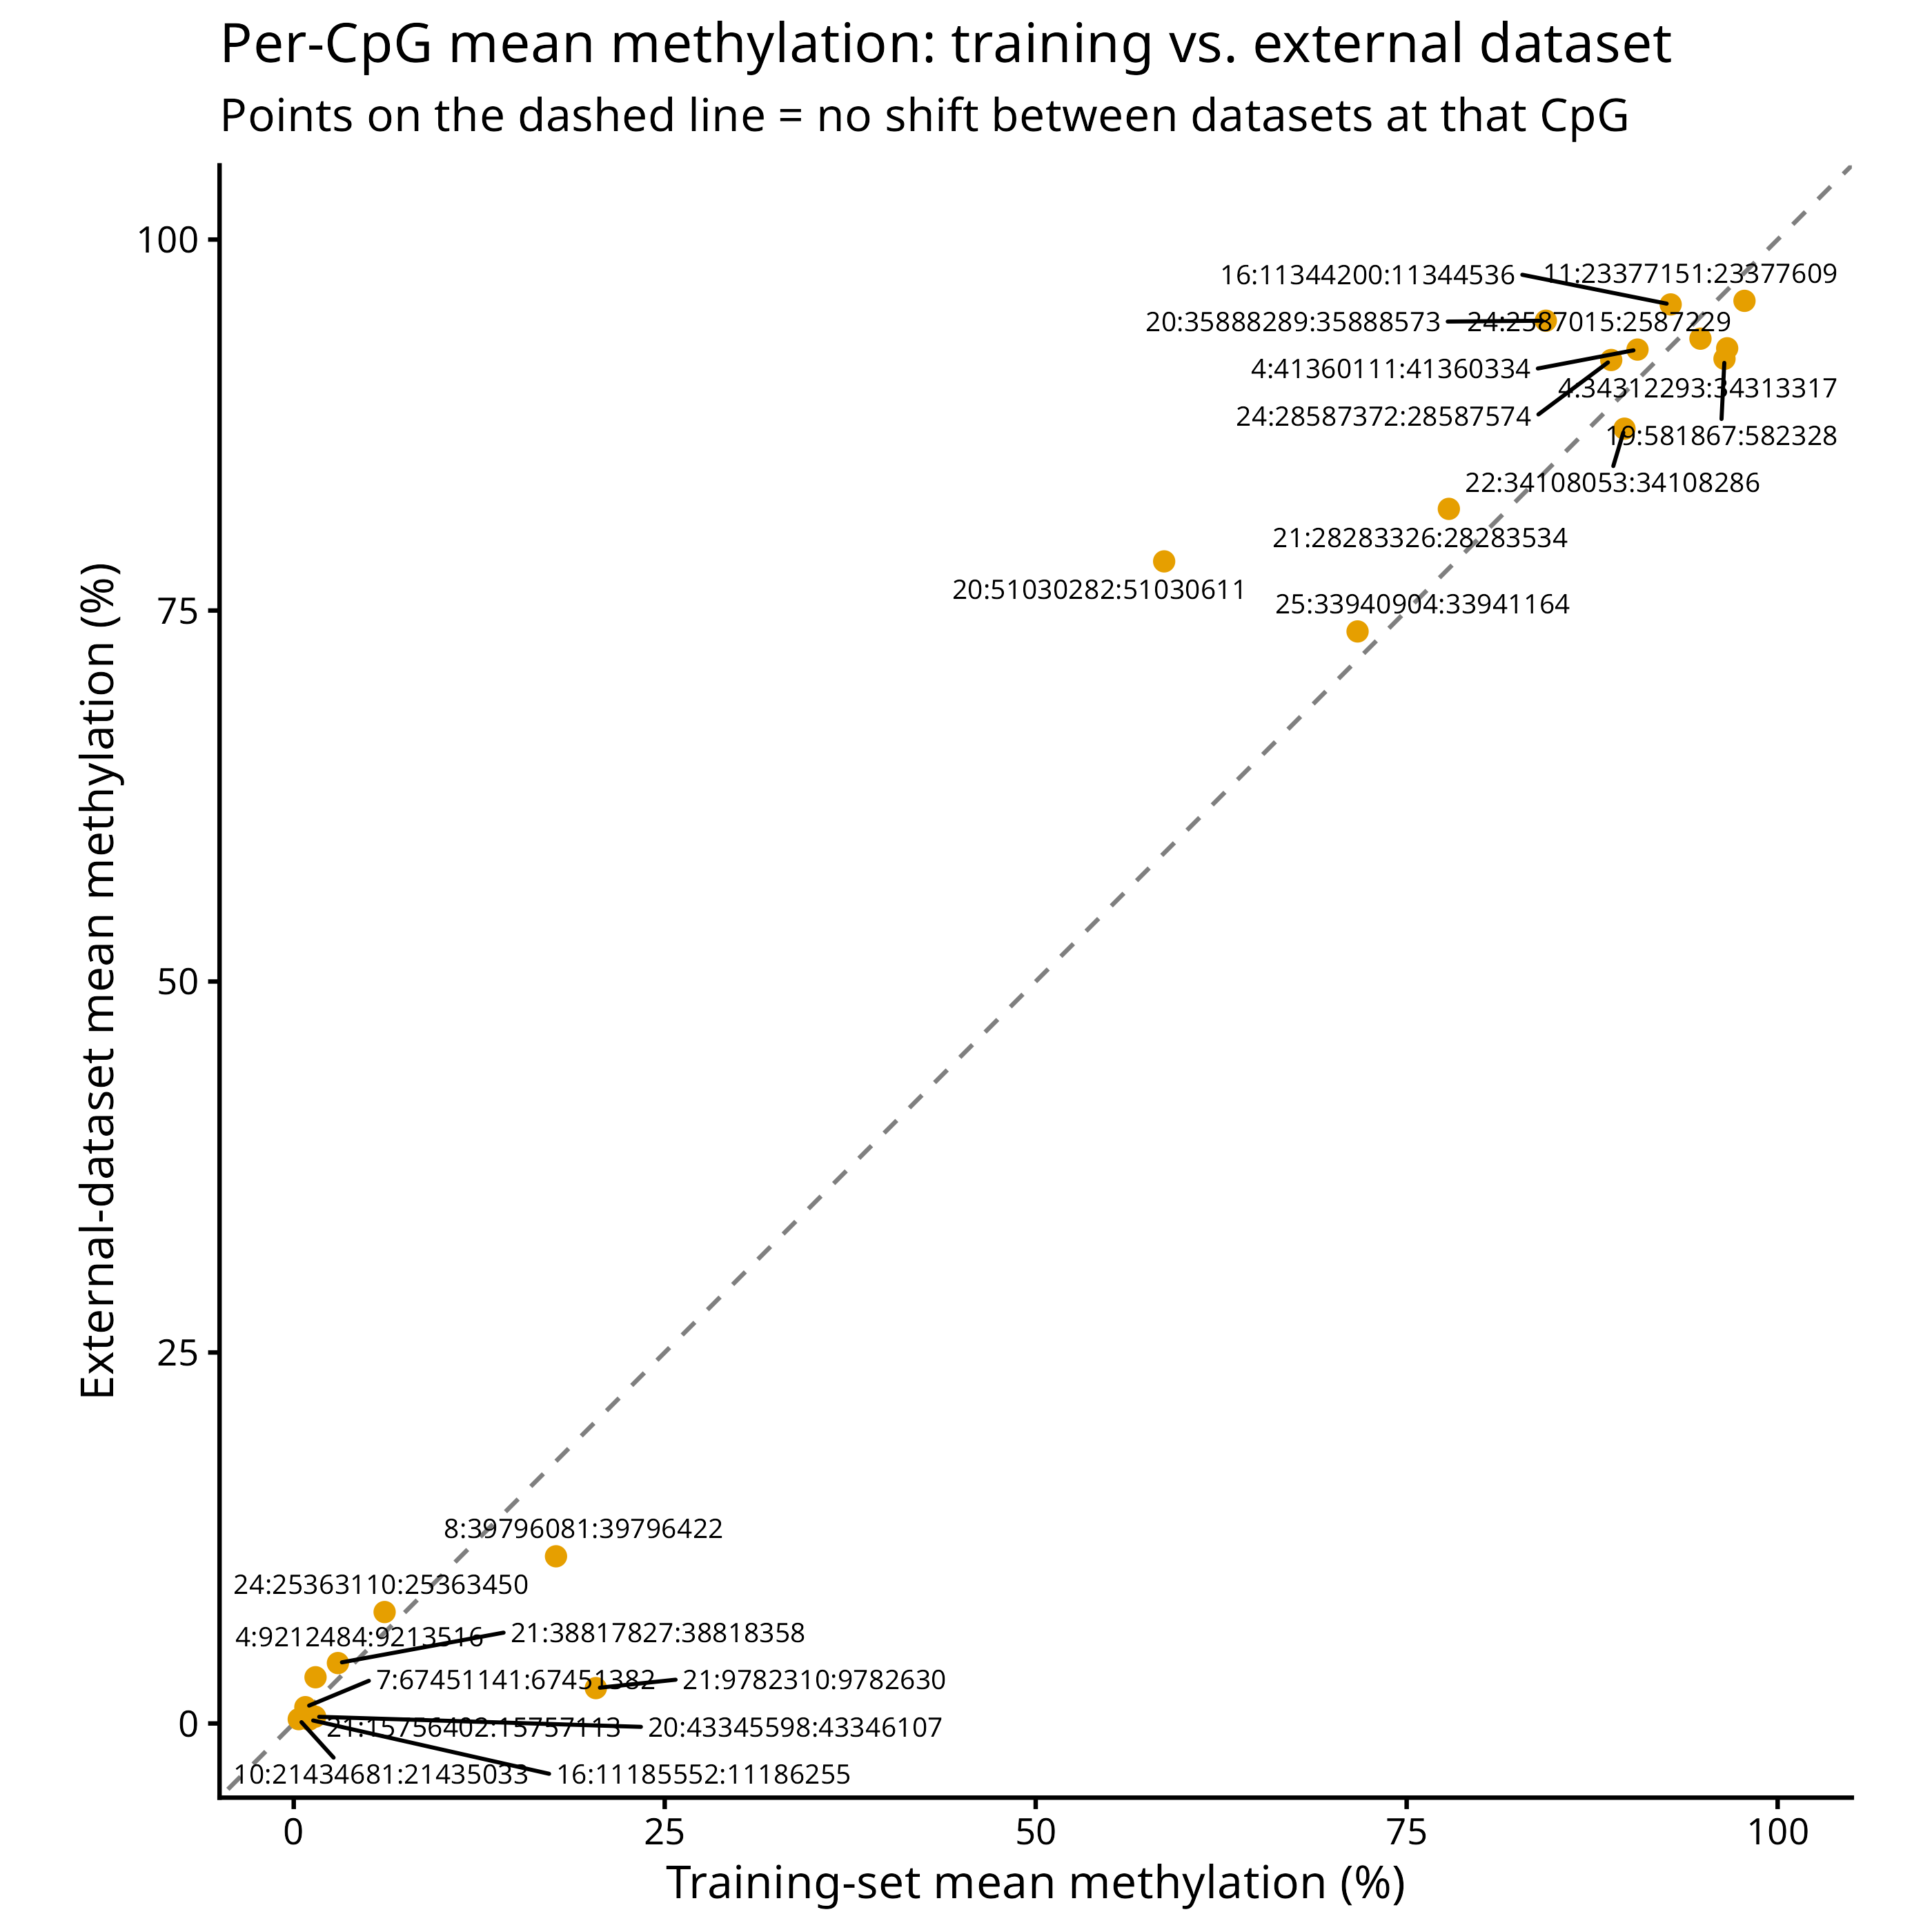

The data file committed next to this chart (first rows):
cpg, train_mean, train_sd, external_mean, external_sd, external_n, mean_shift, train_age_cor, external_age_cor
chr4:9212484:9213516, 1.469, 0.9785, 3.113, 3.836, 96, 1.645, -0.58, -0.02884
chr4:34312293:34313317, 96.6, 1.837, 92.67, 15.9, 24, -3.926, -0.5626, 0.3763
chr4:41360111:41360334, 90.56, 9.141, 92.59, 12.14, 45, 2.03, 0.9511, -0.1064
chr7:67451141:67451382, 0.7823, 0.629, 1.098, 2.602, 94, 0.3159, -0.8489, -0.2514
chr8:39796081:39796422, 17.67, 15.19, 11.26, 14.67, 87, -6.409, -0.7966, 0.05666
chr10:21434681:21435033, 0.3366, 0.3322, 0.2898, 0.4799, 96, -0.04683, 0.5968, -0.2164
chr11:23377151:23377609, 97.77, 1.339, 95.87, 3.151, 96, -1.896, -0.7802, -0.03851
chr16:11185552:11186255, 1.04, 1.173, 0.2605, 0.2776, 96, -0.7791, -0.6968, 0.02166
chr16:11344200:11344536, 92.79, 6.203, 95.63, 5.386, 95, 2.837, -0.7061, -0.003461
chr19:581867:582328, 96.42, 1.672, 91.96, 3.595, 96, -4.455, 0.8543, 0.111
chr20:35888289:35888573, 84.38, 7.256, 94.53, 4.503, 95, 10.15, -0.5842, 0.09493
chr20:43345598:43346107, 1.438, 1.378, 0.4559, 0.8055, 96, -0.9823, -0.5902, -0.1427
chr20:51030282:51030611, 58.66, 11.15, 78.31, 5.819, 93, 19.66, -0.2696, 0.1161
chr21:9782310:9782630, 20.36, 16.17, 2.382, 1.812, 96, -17.98, 0.656, 0.317
chr21:15756402:15757113, 0.7919, 0.7297, 0.3538, 0.3283, 96, -0.4381, 0.8639, -0.09875
chr21:28283326:28283534, 77.84, 3.948, 81.85, 5.14, 96, 4.008, -0.6729, -0.2162
chr21:38817827:38818358, 2.977, 2.574, 4.069, 1.722, 96, 1.092, 0.6984, -0.0894
chr22:34108053:34108286, 89.68, 2.719, 87.26, 14.24, 55, -2.422, -0.9088, 0.08861
chr24:2587015:2587229, 94.8, 2.483, 93.32, 10.06, 61, -1.478, -0.7622, 0.02403
chr24:25363110:25363450, 6.124, 3.164, 7.508, 1.483, 96, 1.384, 0.5283, 0.04268
chr24:28587372:28587574, 88.79, 3.454, 91.88, 5.286, 88, 3.097, -0.6475, -0.1743
chr25:33940904:33941164, 71.69, 12.19, 73.59, 8.842, 96, 1.899, 0.6069, 0.08313
